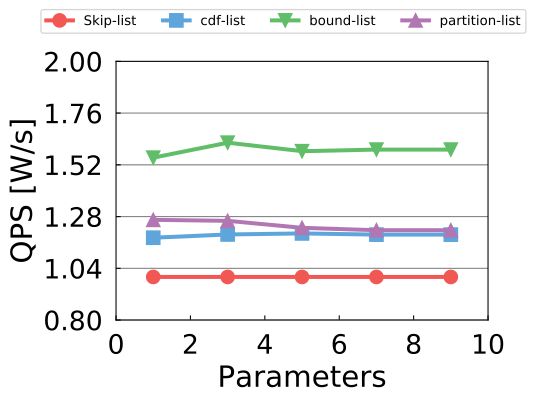

Source data for this figure (header and first rows):
1, 1, 1.181981982, 1.553153153, 1.264864865
3, 1, 1.197, 1.623, 1.26
5, 1, 1.202, 1.583, 1.228
7, 1, 1.196, 1.591, 1.217
9, 1, 1.196, 1.591, 1.217
